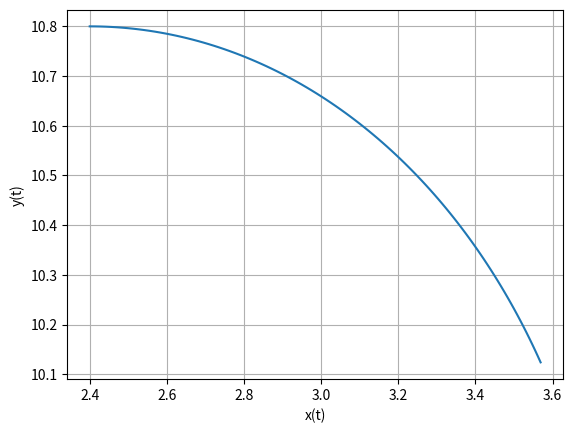

Recreate this plot in Python.
import numpy as np
import matplotlib as mpl
import matplotlib.pyplot as plt
import math
import scipy.integrate as integrate

def f(t,x,u):
    dx = np.empty(1)
    dx = -u*x
    return np.array(dx)


def DDMRkinematic(q,t,dphi):
    #%Parameters
    R = 1
    L = 1
    #q1,q2,q3 = q 
    dq = np.empty(3)
    dq[0] =R*math.cos(q[2])*(dphi[0]+dphi[1])/2
    dq[1] = R*math.sin(q[2])*(dphi[0]+dphi[1])/2
    dq[2] =  R*(dphi[0]-dphi[1])/(2*L)
    return dq

def erroCart2pol(qk,refXY):
    erroXY = refXY - qk[0:2]
    refTheta = math.atan2(erroXY[1],erroXY[0])
    erroTheta = refTheta - qk[2]
    mod = math.sqrt(refXY[0]**2+refXY[1]**2)
    ang = erroTheta
    return mod,ang



q0 = np.array([2.4,10.8,0])
Ts = 0.01
velMax = 3 #rad/s
qk = q0
ref = np.array([10,10])#np.array([2.8,10.8])
q = qk 
positionGain = 0.01*np.array([1,1])
angleGain = 1*np.array([1,-1])

(mod,ang) = erroCart2pol(qk,ref)

control = mod*positionGain + ang*angleGain

t = np.linspace(0,10,101)
sol = integrate.odeint(DDMRkinematic,q0,t,args=(control,))

print(sol[:,0])
q1 = sol[:,0]
q2 = sol[:,1]
q3 = sol[:,2]

plt.plot(q1,q2)
plt.xlabel('x(t)')
plt.ylabel('y(t)') 
plt.grid()
plt.show()
#plt.plot(ref)
#plt.show()